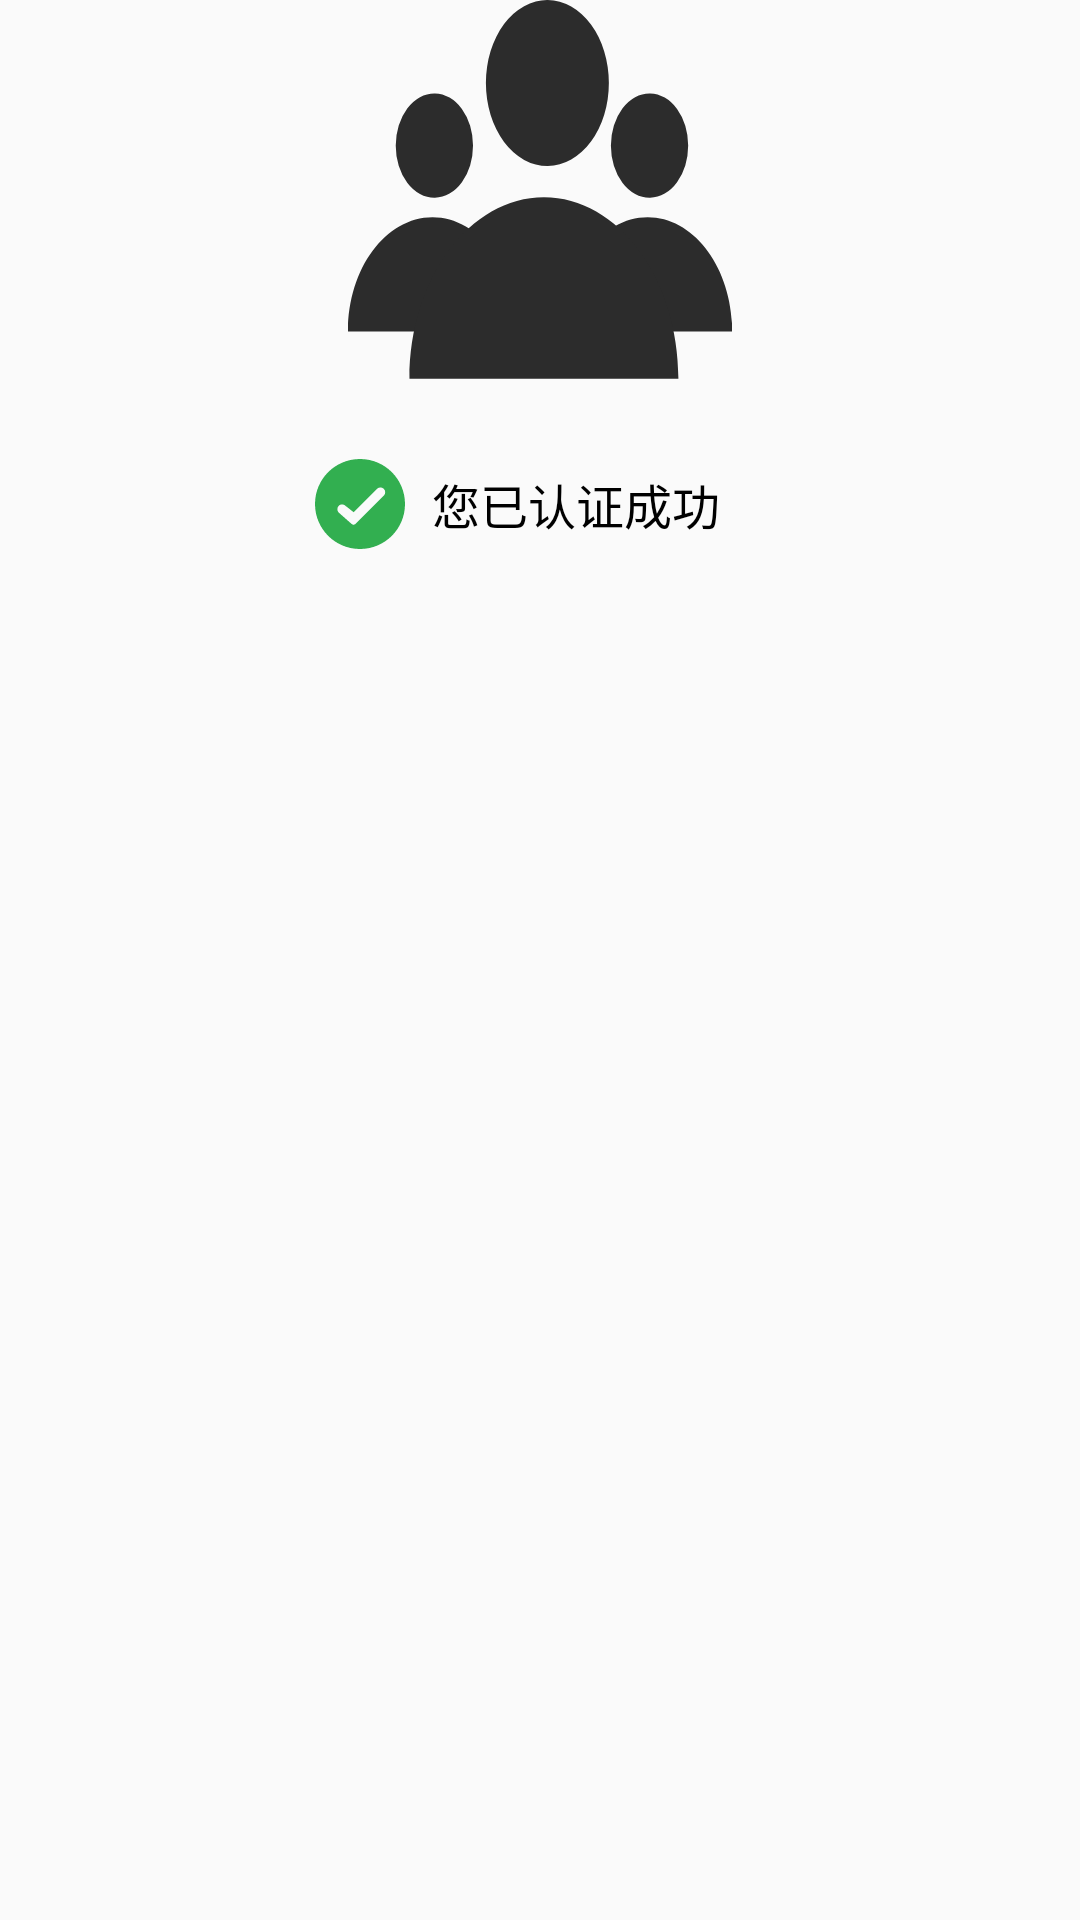

Android layout source for this screen:
<!-- AndroidManifest.xml: application theme Theme.AppCompat.Light.NoActionBar -->
<!-- res/layout/fragment_ready.xml -->
<?xml version="1.0" encoding="utf-8"?>
<LinearLayout xmlns:android="http://schemas.android.com/apk/res/android"
    android:layout_width="match_parent"
    android:layout_height="match_parent"
    android:orientation="vertical"
    android:gravity="center_horizontal">



    <ImageView
        android:scaleType="fitCenter"
        android:src="@drawable/ic_ready_step"
        android:layout_width="184dp"
        android:layout_height="128dp" />

    
    <LinearLayout
        android:layout_marginTop="8dp"
        android:gravity="center"
        android:orientation="horizontal"
        android:layout_width="match_parent"
        android:layout_height="64dp">

        <ImageView
            android:scaleType="fitXY"
            android:src="@drawable/ic_success"
            android:layout_gravity="center"
            android:id="@+id/iv_ready_state"
            android:layout_width="32dp"
            android:layout_height="32dp" />

        <TextView
            android:id="@+id/tv_ready_state"
            android:gravity="center|left"
            android:textSize="16sp"
            android:text="@string/ready_success"
            android:textColor="@color/black"
            android:paddingLeft="8dp"
            android:layout_width="120dp"
            android:layout_height="match_parent" />
    </LinearLayout>

</LinearLayout>
<!-- resources referenced by this layout -->
<resources>
  <color name="black">#000000</color>
  <!-- drawable ic_ready_step (drawable) -->
  <vector android:height="24dp" android:viewportHeight="1024"
      android:viewportWidth="1383" android:width="24dp" xmlns:android="http://schemas.android.com/apk/res/android">
      <path android:fillColor="#2c2c2c" android:pathData="M313.12,527.42a139.18,139.18 0,1 1,0 -278.33,139.18 139.18,0 0,1 0,278.33zM608.86,884.04H0c0,-168.13 136.3,-304.43 304.43,-304.43s304.43,136.3 304.43,304.43zM1088.04,527.42a139.18,139.18 0,1 1,0 -278.33,139.18 139.18,0 0,1 0,278.33zM1383.78,884.04H774.92c0,-168.13 136.3,-304.43 304.43,-304.43s304.43,136.3 304.43,304.43z"/>
      <path android:fillColor="#2c2c2c" android:pathData="M719.57,442.81a221.41,221.41 0,1 1,0 -442.81,221.41 221.41,0 0,1 0,442.81zM1190.05,1010.16L221.41,1010.16C221.41,742.68 438.24,525.84 705.73,525.84S1190.05,742.68 1190.05,1010.16z"/>
  </vector>
  <!-- drawable ic_success (drawable) -->
  <vector android:height="24dp" android:viewportHeight="1024"
      android:viewportWidth="1024" android:width="24dp" xmlns:android="http://schemas.android.com/apk/res/android">
      <path android:fillColor="#32AF50" android:pathData="M992,512c0,265.6 -214.4,480 -480,480S32,777.6 32,512 246.4,32 512,32s480,214.4 480,480zM356.8,531.2c-19.2,-19.2 -52.8,-19.2 -72,0s-19.2,52.8 0,72l137.6,121.6c12.8,11.2 32,11.2 43.2,-1.6l300.8,-300.8c19.2,-19.2 19.2,-52.8 0,-72 -19.2,-19.2 -52.8,-19.2 -72,0L444.8,600l-88,-68.8z"/>
  </vector>
  <string name="ready_success">您已认证成功</string>
</resources>
